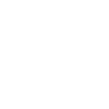
t = 0.00 s
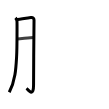
t = 2.75 s
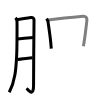
t = 5.50 s
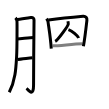
t = 8.50 s
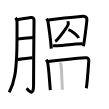
t = 11.25 s
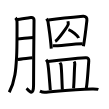
t = 14.00 s

The animated SVG that drew these frames (rendered in a browser with its animation timeline set to each time). Animation: 14 SMIL elements (animate=14); one cycle of 14.00 s.

<svg width="109px" height="109px" viewBox="0 0 px 109px" xmlns="http://www.w3.org/2000/svg" xmlns:xlink="http://www.w3.org/1999/xlink" xml:space="preserve" version="1.1"  baseProfile="full">
<path d="M15.42,17.92c1.08,1.08,1.4,2.2,1.54,3.16c0.14,0.96,0.12,27-0.33,35.05C15.98,67.58,15.5,80.5,9.25,92.31" style="fill:none;stroke:black;stroke-width:3;opacity:0">
  <animate attributeType="CSS" attributeName="opacity" from="0" to="1" begin="0s" dur="1s" repeatCount="Indefinite" fill="freeze" />
</path>
<path d="M16.75,19.58c1.9-0.06,12.71-2.02,14.12-2.15c2.53-0.23,3.16,1.31,3.16,2.69c0,3.25-0.47,46.53-0.47,64.98c0,12.69-5.36,4.67-6.98,3.15" style="fill:none;stroke:black;stroke-width:3;opacity:0">
  <animate attributeType="CSS" attributeName="opacity" from="0" to="1" begin="1s" dur="1s" repeatCount="Indefinite" fill="freeze" />
</path>
<path d="M17.15,39.06c4.52-0.28,12.78-1.6,16.75-1.62" style="fill:none;stroke:black;stroke-width:3;opacity:0">
  <animate attributeType="CSS" attributeName="opacity" from="0" to="1" begin="2s" dur="1s" repeatCount="Indefinite" fill="freeze" />
</path>
<path d="M17.76,59.45c3.34-0.08,10.25-1.23,14.79-1.63" style="fill:none;stroke:black;stroke-width:3;opacity:0">
  <animate attributeType="CSS" attributeName="opacity" from="0" to="1" begin="3s" dur="1s" repeatCount="Indefinite" fill="freeze" />
</path>
<path d="M46.58,18.58c0.32,0.49,1.35,2.41,1.43,3.06c0.67,5.43,2.55,15.94,3.25,26.94" style="fill:none;stroke:black;stroke-width:3;opacity:0">
  <animate attributeType="CSS" attributeName="opacity" from="0" to="1" begin="4s" dur="1s" repeatCount="Indefinite" fill="freeze" />
</path>
<path d="M48.51,19.94c11.39-1.46,27.86-3.08,34.57-3.69c2.69-0.25,4.08,1.82,3.83,4c-0.78,6.89-1.97,17.63-3.49,25.98" style="fill:none;stroke:black;stroke-width:3;opacity:0">
  <animate attributeType="CSS" attributeName="opacity" from="0" to="1" begin="5s" dur="1s" repeatCount="Indefinite" fill="freeze" />
</path>
<path d="M67.92,21.25c0.09,0.44,0.48,2.32,0.33,3c-0.38,1.71-10.06,15.62-13.08,17.11" style="fill:none;stroke:black;stroke-width:3;opacity:0">
  <animate attributeType="CSS" attributeName="opacity" from="0" to="1" begin="6s" dur="1s" repeatCount="Indefinite" fill="freeze" />
</path>
<path d="M68.42,29.58c3.55,1.16,9.34,6.14,10.22,8.4" style="fill:none;stroke:black;stroke-width:3;opacity:0">
  <animate attributeType="CSS" attributeName="opacity" from="0" to="1" begin="7s" dur="1s" repeatCount="Indefinite" fill="freeze" />
</path>
<path d="M52.63,45.83c7.11,0,20.13-1.91,29.95-2.08" style="fill:none;stroke:black;stroke-width:3;opacity:0">
  <animate attributeType="CSS" attributeName="opacity" from="0" to="1" begin="8s" dur="1s" repeatCount="Indefinite" fill="freeze" />
</path>
<path d="M46.14,59.83c0.7,0.79,1.29,1.75,1.44,2.42c1.17,5.29,1.93,18.47,2.73,27.98" style="fill:none;stroke:black;stroke-width:3;opacity:0">
  <animate attributeType="CSS" attributeName="opacity" from="0" to="1" begin="9s" dur="1s" repeatCount="Indefinite" fill="freeze" />
</path>
<path d="M47.87,61.54c9.26-1.09,34.48-3.49,37.84-3.72c2.11-0.14,3.28,1.04,3.07,3.2c-0.31,3.05-1.44,23.11-2.52,27.23" style="fill:none;stroke:black;stroke-width:3;opacity:0">
  <animate attributeType="CSS" attributeName="opacity" from="0" to="1" begin="10s" dur="1s" repeatCount="Indefinite" fill="freeze" />
</path>
<path d="M59.9,62.54c0.23,0.51,0.96,1.43,1.06,2.06c0.79,5.01,0.87,16.17,1.41,25.17" style="fill:none;stroke:black;stroke-width:3;opacity:0">
  <animate attributeType="CSS" attributeName="opacity" from="0" to="1" begin="11s" dur="1s" repeatCount="Indefinite" fill="freeze" />
</path>
<path d="M74.13,61.5c0.37,0.6,0.71,1.63,0.65,2.41c-0.6,7.71-0.46,14.6-1.2,24.48" style="fill:none;stroke:black;stroke-width:3;opacity:0">
  <animate attributeType="CSS" attributeName="opacity" from="0" to="1" begin="12s" dur="1s" repeatCount="Indefinite" fill="freeze" />
</path>
<path d="M39.92,91.08c1.02,0.52,4.01,1.31,5.03,1.22c10.59-0.88,30.05-3.05,47.13-3.39c1.7-0.03,5.48,0.24,6.33,0.5" style="fill:none;stroke:black;stroke-width:3;opacity:0">
  <animate attributeType="CSS" attributeName="opacity" from="0" to="1" begin="13s" dur="1s" repeatCount="Indefinite" fill="freeze" />
</path>
</svg>
